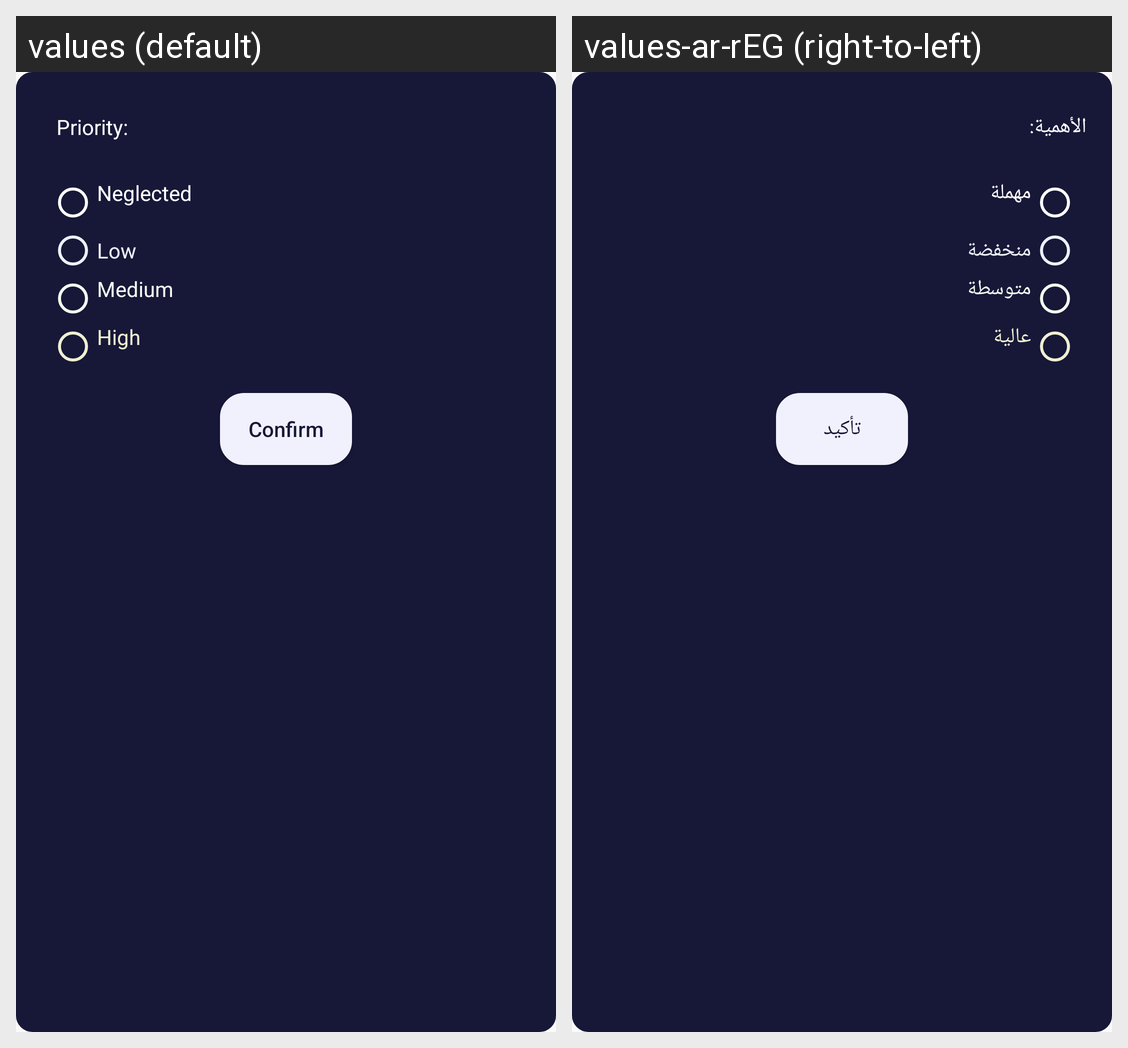

Translations of the strings shown on this Android screen, per locale in the grid:
Android screen res/layout/shape_dialog_priority_layout.xml rendered under 2 locales, left to right: values (default), values-ar-rEG (right-to-left). Device: Nexus 5 (rendered at 1080×1920; each locale shown at half size, 540×960, under a caption strip naming it); theme AppTheme.
Strings drawn on this screen, with the default value and each locale's value (text and hints the layout hard-codes, and strings that could not be matched under every locale, appear in the picture but are not listed):

priority
  values: Priority:
  values-ar-rEG: الأهمية:

neglected
  values: Neglected
  values-ar-rEG: مهملة

low
  values: Low
  values-ar-rEG: منخفضة

medium
  values: Medium
  values-ar-rEG: متوسطة

high
  values: High
  values-ar-rEG: عالية

confirm
  values: Confirm
  values-ar-rEG: تأكيد
